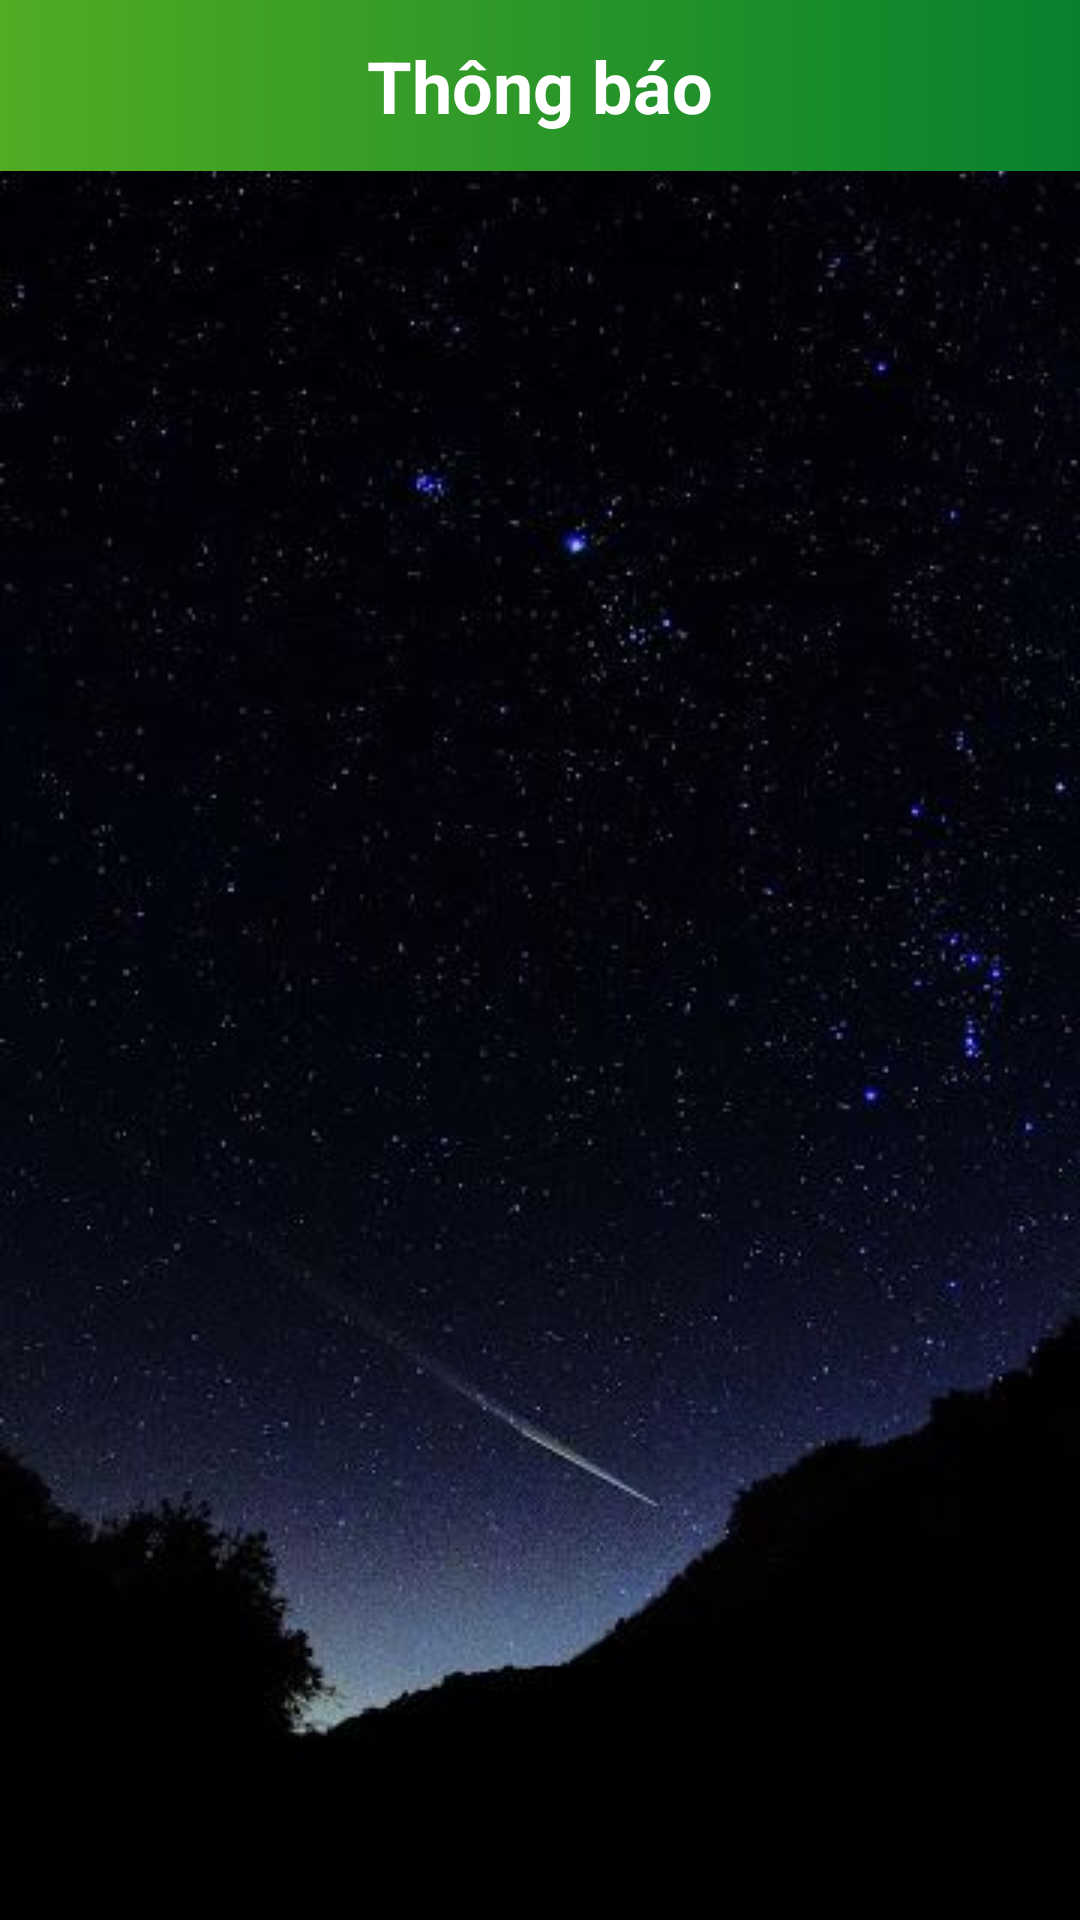

Write the Android layout XML for this screen, with the resource values it uses.
<!-- AndroidManifest.xml: application theme Theme.Trashmobie -->
<!-- res/layout/notification_layout.xml -->
<?xml version="1.0" encoding="utf-8"?>
<LinearLayout xmlns:android="http://schemas.android.com/apk/res/android"
    xmlns:app="http://schemas.android.com/apk/res-auto"
    xmlns:tools="http://schemas.android.com/tools"
    android:layout_width="match_parent"
    android:layout_height="wrap_content"
    android:background="#FFFFFF"
    android:orientation="vertical">

    <TextView
        android:id="@+id/textView9"
        android:layout_width="match_parent"
        android:layout_height="57dp"
        android:background="@drawable/header_notification"
        android:gravity="center"
        android:text="Thông báo"
        android:textColor="#FFFFFF"
        android:textSize="24sp"
        android:textStyle="bold" />

    <RelativeLayout
        android:layout_width="match_parent"
        android:layout_height="643dp"
        android:focusedByDefault="false"
        android:forceHasOverlappingRendering="false"
        android:hapticFeedbackEnabled="true"

        >

        <ListView
            android:id="@+id/lvNotification"
            android:layout_width="match_parent"
            android:layout_height="match_parent"
            android:background="@drawable/notification_back"
            android:cacheColorHint="#EDE7E7" />
    </RelativeLayout>

    <LinearLayout
        android:layout_width="match_parent"
        android:layout_height="4dp"
        android:orientation="horizontal">

        <TextView
            android:id="@+id/bar1"
            android:layout_width="wrap_content"
            android:layout_height="wrap_content"
            android:layout_weight="1" />

        <TextView
            android:id="@+id/bar2"
            android:layout_width="wrap_content"
            android:layout_height="wrap_content"
            android:layout_weight="1"
            android:background="@drawable/menu_bar" />

        <TextView
            android:id="@+id/bar3"
            android:layout_width="wrap_content"
            android:layout_height="wrap_content"
            android:layout_weight="1" />

        <TextView
            android:id="@+id/bar4"
            android:layout_width="wrap_content"
            android:layout_height="wrap_content"
            android:layout_weight="1" />

        <TextView
            android:id="@+id/bar5"
            android:layout_width="wrap_content"
            android:layout_height="wrap_content"
            android:layout_weight="1" />

    </LinearLayout>

    <LinearLayout
        android:layout_width="match_parent"
        android:layout_height="wrap_content">

        <ImageButton
            android:id="@+id/home_menu_btn"
            android:layout_width="50dp"
            android:layout_height="match_parent"
            android:layout_weight="1"
            android:background="#FFFFFF"
            android:contentDescription="Trang chủ"
            android:drawablePadding="8dp"
            android:src="@drawable/icon_home_0" />

        <ImageButton
            android:id="@+id/notification_menu_btn"
            android:layout_width="50dp"
            android:layout_height="match_parent"
            android:layout_weight="1"
            android:background="#FFFFFF"
            android:contentDescription="Thông báo"
            android:drawablePadding="8dp"
            android:src="@drawable/icon_notification_1" />

        <ImageButton
            android:id="@+id/history_menu_btn"
            android:layout_width="50dp"
            android:layout_height="match_parent"
            android:layout_weight="1"
            android:background="#FFFFFF"
            android:contentDescription="Lịch sử"
            android:drawablePadding="8dp"
            android:src="@drawable/icon_history_0" />

        <ImageButton
            android:id="@+id/remote_menu_btn"
            android:layout_width="50dp"
            android:layout_height="match_parent"
            android:layout_weight="1"
            android:background="#FFFFFF"
            android:contentDescription="Điều khiển"
            android:drawablePadding="8dp"
            android:src="@drawable/icon_remote_0" />

        <ImageButton
            android:id="@+id/statistical_menu_btn"
            android:layout_width="50dp"
            android:layout_height="match_parent"
            android:layout_weight="1"
            android:background="#FFFFFF"
            android:contentDescription="Cài đặt"
            android:drawablePadding="8dp"
            android:src="@drawable/icon_statistical_0" />

    </LinearLayout>

    <LinearLayout
        android:layout_width="match_parent"
        android:layout_height="wrap_content"
        android:orientation="horizontal">

        <TextView
            android:id="@+id/textView1"
            android:layout_width="50dp"
            android:layout_height="wrap_content"
            android:layout_weight="1"
            android:gravity="center"
            android:text="Trang chủ" />

        <TextView
            android:id="@+id/textView2"
            android:layout_width="50dp"
            android:layout_height="wrap_content"
            android:layout_weight="1"
            android:gravity="center"
            android:text="Thông báo"
            android:textColor="#2196F3" />

        <TextView
            android:id="@+id/textView3"
            android:layout_width="50dp"
            android:layout_height="wrap_content"
            android:layout_weight="1"
            android:gravity="center"
            android:text="Lịch sử" />

        <TextView
            android:id="@+id/textView4"
            android:layout_width="50dp"
            android:layout_height="wrap_content"
            android:layout_weight="1"
            android:gravity="center"
            android:text="Điều khiển" />

        <TextView
            android:id="@+id/textView5"
            android:layout_width="50dp"
            android:layout_height="wrap_content"
            android:layout_weight="1"
            android:gravity="center"
            android:text="Thống kê" />

    </LinearLayout>


</LinearLayout>
<!-- resources referenced by this layout -->
<resources>
  <!-- drawable header_notification (drawable) -->
  <?xml version="1.0" encoding="utf-8"?>
  <shape
      android:shape="rectangle"
      xmlns:android="http://schemas.android.com/apk/res/android">
      <size
          android:width="300dp"
          android:height="100dp"/>
      <gradient android:startColor="#50AC23"
          android:endColor="#07812E"/>
  </shape>
  <!-- drawable icon_history_0: png bitmap (drawable, 815 bytes) -->
  <!-- drawable icon_home_0: png bitmap (drawable, 517 bytes) -->
  <!-- drawable icon_notification_1: png bitmap (drawable, 724 bytes) -->
  <!-- drawable icon_remote_0: png bitmap (drawable, 811 bytes) -->
  <!-- drawable menu_bar (drawable) -->
  <?xml version="1.0" encoding="utf-8"?>
  <shape
      android:shape="rectangle"
      xmlns:android="http://schemas.android.com/apk/res/android">
      <size android:height="4dp"/>
      <corners
          android:radius="20dp"
  
          />
  
      <gradient android:startColor="#287EC3"
          android:endColor="#287EC3"/>
  </shape>
  <!-- drawable notification_back: jpg bitmap (drawable, 23182 bytes) -->
  <style name="Theme.Trashmobie" parent="android:Theme.Material.Light.NoActionBar" />
</resources>
